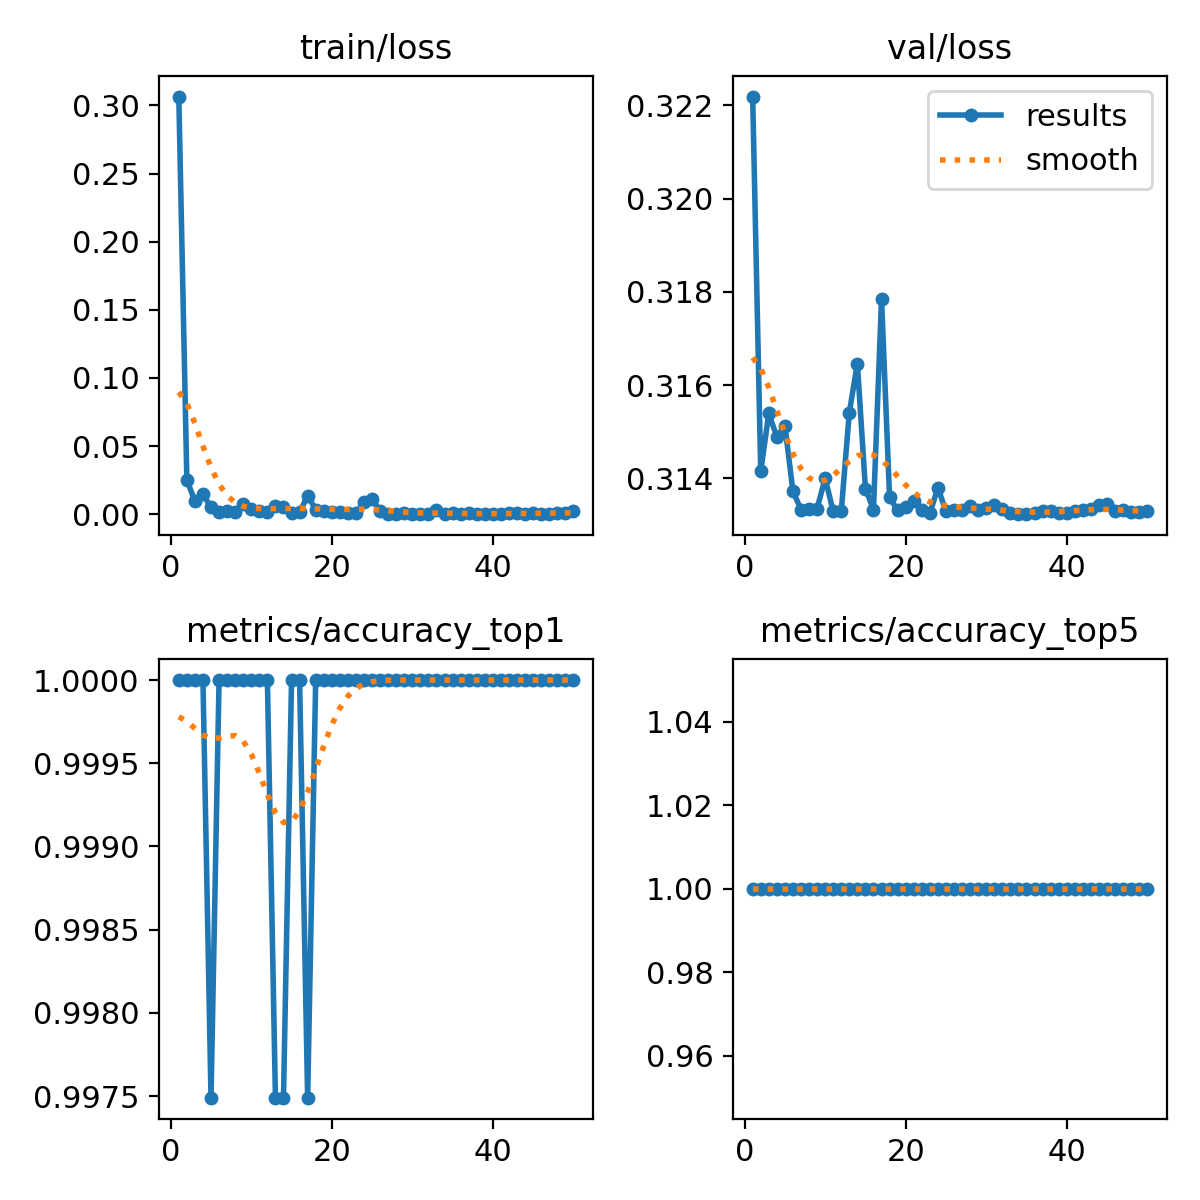

Values plotted in this chart, from the file beside it:
epoch, train/loss, metrics/accuracy_top1, metrics/accuracy_top5, val/loss, lr/pg0, lr/pg1, lr/pg2
1, 0.3065, 1, 1, 0.3222, 0.0002356, 0.0002356, 0.0002356
2, 0.0254, 1, 1, 0.3141, 0.0004642, 0.0004642, 0.0004642
3, 0.00953, 1, 1, 0.3154, 0.0006834, 0.0006834, 0.0006834
4, 0.0147, 1, 1, 0.3149, 0.0006716, 0.0006716, 0.0006716
5, 0.00508, 0.9975, 1, 0.3151, 0.0006574, 0.0006574, 0.0006574
6, 0.00173, 1, 1, 0.3137, 0.0006433, 0.0006433, 0.0006433
7, 0.00261, 1, 1, 0.3133, 0.0006292, 0.0006292, 0.0006292
8, 0.0015, 1, 1, 0.3134, 0.000615, 0.000615, 0.000615
9, 0.00719, 1, 1, 0.3134, 0.0006009, 0.0006009, 0.0006009
10, 0.00394, 1, 1, 0.314, 0.0005868, 0.0005868, 0.0005868
11, 0.00261, 1, 1, 0.3133, 0.0005726, 0.0005726, 0.0005726
12, 0.00194, 1, 1, 0.3133, 0.0005585, 0.0005585, 0.0005585
13, 0.00636, 0.9975, 1, 0.3154, 0.0005443, 0.0005443, 0.0005443
14, 0.00544, 0.9975, 1, 0.3165, 0.0005302, 0.0005302, 0.0005302
15, 0.00117, 1, 1, 0.3138, 0.0005161, 0.0005161, 0.0005161
16, 0.00147, 1, 1, 0.3133, 0.0005019, 0.0005019, 0.0005019
17, 0.01355, 0.9975, 1, 0.3179, 0.0004878, 0.0004878, 0.0004878
18, 0.00348, 1, 1, 0.3136, 0.0004737, 0.0004737, 0.0004737
19, 0.00255, 1, 1, 0.3133, 0.0004595, 0.0004595, 0.0004595
20, 0.00197, 1, 1, 0.3134, 0.0004454, 0.0004454, 0.0004454
21, 0.0017, 1, 1, 0.3135, 0.0004313, 0.0004313, 0.0004313
22, 0.00094, 1, 1, 0.3133, 0.0004171, 0.0004171, 0.0004171
23, 0.00067, 1, 1, 0.3132, 0.000403, 0.000403, 0.000403
24, 0.00897, 1, 1, 0.3138, 0.0003888, 0.0003888, 0.0003888
25, 0.01144, 1, 1, 0.3133, 0.0003747, 0.0003747, 0.0003747
26, 0.00216, 1, 1, 0.3133, 0.0003606, 0.0003606, 0.0003606
27, 0.00041, 1, 1, 0.3133, 0.0003464, 0.0003464, 0.0003464
28, 0.00029, 1, 1, 0.3134, 0.0003323, 0.0003323, 0.0003323
29, 0.00058, 1, 1, 0.3133, 0.0003182, 0.0003182, 0.0003182
30, 0.00033, 1, 1, 0.3134, 0.000304, 0.000304, 0.000304
31, 0.00038, 1, 1, 0.3134, 0.0002899, 0.0002899, 0.0002899
32, 0.00045, 1, 1, 0.3134, 0.0002758, 0.0002758, 0.0002758
33, 0.00306, 1, 1, 0.3132, 0.0002616, 0.0002616, 0.0002616
34, 0.00026, 1, 1, 0.3132, 0.0002475, 0.0002475, 0.0002475
35, 0.00063, 1, 1, 0.3132, 0.0002333, 0.0002333, 0.0002333
36, 0.00047, 1, 1, 0.3132, 0.0002192, 0.0002192, 0.0002192
37, 0.00069, 1, 1, 0.3133, 0.0002051, 0.0002051, 0.0002051
38, 0.00043, 1, 1, 0.3133, 0.0001909, 0.0001909, 0.0001909
39, 9e-05, 1, 1, 0.3132, 0.0001768, 0.0001768, 0.0001768
40, 0.0001, 1, 1, 0.3132, 0.0001626, 0.0001626, 0.0001626
41, 9e-05, 1, 1, 0.3133, 0.0001485, 0.0001485, 0.0001485
42, 0.00119, 1, 1, 0.3133, 0.0001344, 0.0001344, 0.0001344
43, 0.00087, 1, 1, 0.3134, 0.0001202, 0.0001202, 0.0001202
44, 0.00048, 1, 1, 0.3134, 0.0001061, 0.0001061, 0.0001061
45, 0.00103, 1, 1, 0.3134, 9.1963e-05, 9.1963e-05, 9.1963e-05
46, 0.00017, 1, 1, 0.3133, 7.7826e-05, 7.7826e-05, 7.7826e-05
47, 8e-05, 1, 1, 0.3133, 6.3689e-05, 6.3689e-05, 6.3689e-05
48, 0.00067, 1, 1, 0.3133, 4.9552e-05, 4.9552e-05, 4.9552e-05
49, 0.00096, 1, 1, 0.3133, 3.5414e-05, 3.5414e-05, 3.5414e-05
50, 0.00246, 1, 1, 0.3133, 2.1277e-05, 2.1277e-05, 2.1277e-05
